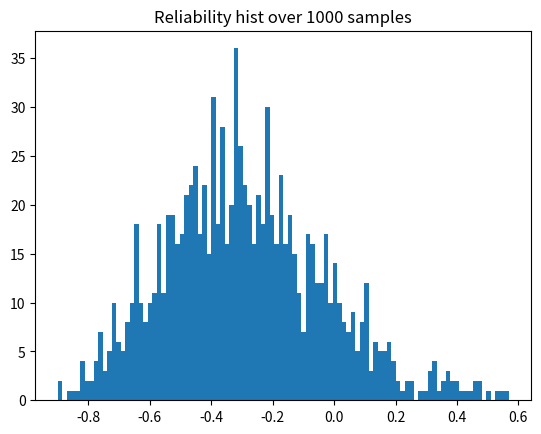

Write Python code to recreate this figure.
import numpy as np
import pandas as pd
import matplotlib.pyplot as plt


def plot_correlation_scatter(array, l_size, subject_amount):
    """
    Plots scatter plot of the correlation matrix
    array: np.array, matrix of correlations, shape n_repetitions,
    n_trials_list: list/array, of n_trials used to compute the correlations from
    ax: matplotlib axis
    """
    plt.hist(array, bins=100, label=f"L size: {l_size}")
    plt.title(f"Reliability hist over {len(array)} samples")
    plt.show()


def calculate_reliability(data, L_size, repetitions, min_value, plot = True):
    """
    data: a 2d matrix of N subjects as rows and M samples as columns
    L_size : the size of the vector to random from
    repetitions: number of times the repetitions.
    """
    array_corr = np.zeros(repetitions)
    subjects_amount = len(data)
    for i in range(repetitions):
        
        shuffle_data = np.random.permutation(np.arange(min_value))
        selected_matrix_1 = []
        selected_matrix_2 = []
        for participant_data in range(len(data)):
            matrix_1 = np.array(data[participant_data])[shuffle_data[:L_size]]
            matrix_2 = np.array(data[participant_data])[shuffle_data[L_size:2*L_size]]
            selected_matrix_1.append( np.mean(matrix_1))
            selected_matrix_2.append(np.mean(matrix_2))

        array_corr[i] = np.corrcoef(selected_matrix_1, selected_matrix_2)[0,1]
    if plot:
        plot_correlation_scatter(array_corr, L_size, subjects_amount)
    return np.mean(array_corr), L_size

def calculate_reliability_distribution(data, min_l, max_l, repetitions, min_value):
    results = []
    for l_value in range(max(5,min_l), max_l):
        mean_value, _ = calculate_reliability(data, l_value, repetitions, min_value, plot = True)
        results.append(mean_value)
    return results

if __name__=="__main__":
    random_data = np.random.rand(10,1000)
    calculate_reliability(random_data, 20, 1000, 30)


        